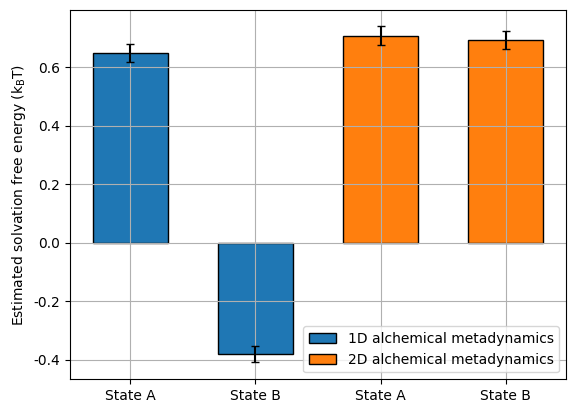

Source code (Python):
import matplotlib.pyplot as plt 
from matplotlib import rc 

if __name__ == "__main__":
    rc('font', **{
       'family': 'sans-serif',
       'sans-serif': ['DejaVu Sans'],
       'size': 10
    })
    # Set the font used for MathJax - more on this later
    rc('mathtext', **{'default': 'regular'})
    plt.rc('font', family='Arial') 

    df = [0.649, -0.381, 0.708, 0.694]
    err = [0.030, 0.029, 0.031, 0.031]

    fig = plt.figure()
    ax = fig.add_subplot(111)
    plt.bar(range(2), df[:2], yerr=err[:2], edgecolor='black', capsize=3, width=0.6, label='1D alchemical metadynamics')
    plt.bar(range(2, 4), df[2:], yerr=err[2:], edgecolor='black', capsize=3, width=0.6, label='2D alchemical metadynamics')
    plt.xticks(range(4))
    ax.set_xticklabels(['State A', 'State B', 'State A', 'State B'])
    plt.ylabel('Estimated solvation free energy ($ k_{B}T $)')
    plt.legend()
    plt.grid()
    plt.savefig('sys2_df_results.png', dpi=600)